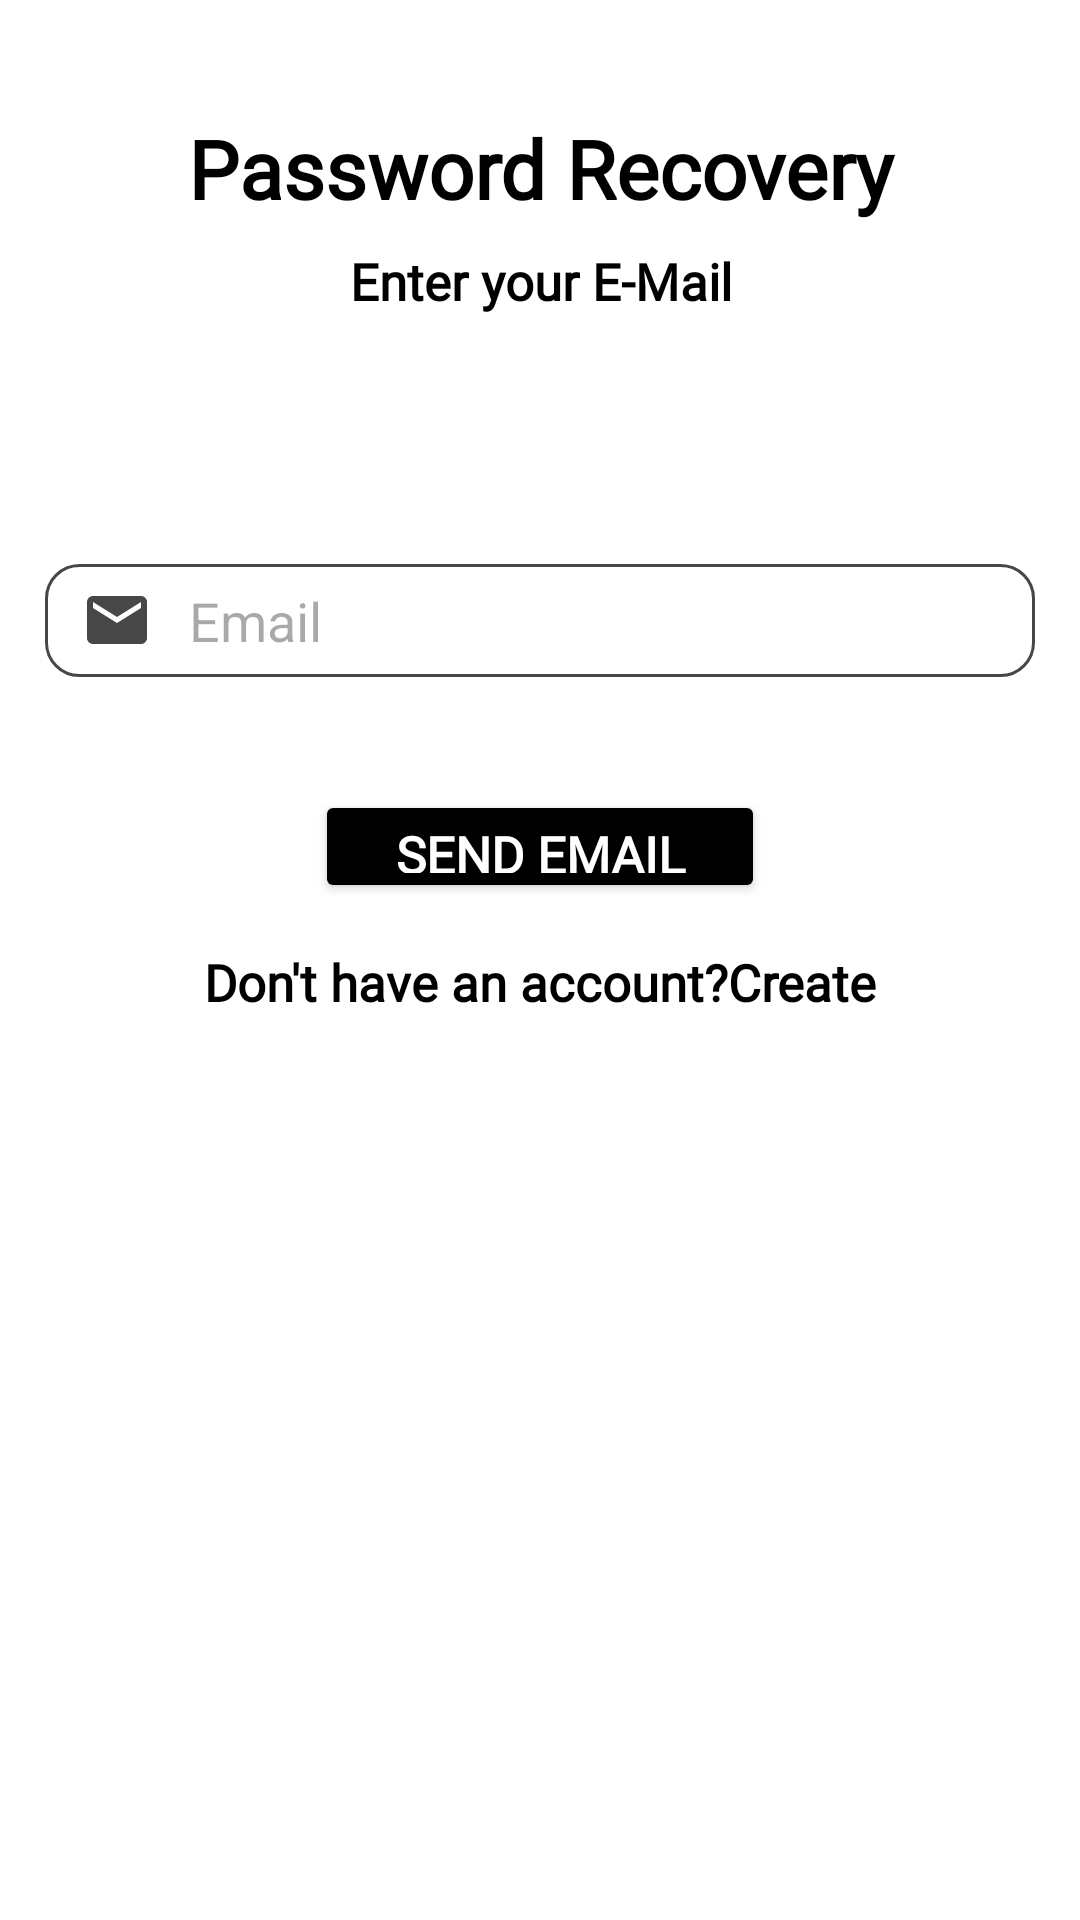

Write the Android layout XML for this screen, with the resource values it uses.
<!-- AndroidManifest.xml: application theme Theme.SRE -->
<!-- res/layout/activity_forget_password_screen.xml -->
<?xml version="1.0" encoding="utf-8"?>
<LinearLayout
    xmlns:android="http://schemas.android.com/apk/res/android"
    xmlns:tools="http://schemas.android.com/tools"
    android:id="@+id/main"
    android:layout_width="match_parent"
    android:layout_height="match_parent"
    android:orientation="vertical"
    tools:context=".Activity.ForgetPasswordScreen"
    android:background="@color/white"
    android:weightSum="17">

    <LinearLayout
        android:layout_width="match_parent"
        android:layout_height="0px"
        android:layout_weight="1"
        android:orientation="horizontal"
        android:weightSum="6"
        >

        <ImageView
            android:id="@+id/back_button"
            android:layout_width="0px"
            android:layout_height="match_parent"
            android:layout_weight="1"
            android:src="@drawable/baseline_arrow_circle_left_24"
            android:gravity="start"
            />

    </LinearLayout>

    <TextView
        android:layout_width="match_parent"
        android:layout_height="0px"
        android:layout_weight="1"
        android:elevation="15sp"
        android:fontFamily="@font/jockey_one"
        android:gravity="center"
        android:text="Password Recovery"
        android:textColor="@color/black"
        android:textSize="27sp"
        android:textStyle="bold" />

    <TextView
        android:layout_width="match_parent"
        android:layout_height="0px"
        android:layout_weight="1"
        android:elevation="15sp"
        android:fontFamily="@font/jockey_one"
        android:gravity="center"
        android:text="Enter your E-Mail"
        android:textColor="@color/black"
        android:textSize="17sp"
        android:textStyle="bold" />

    <LinearLayout
        android:layout_width="match_parent"
        android:layout_height="0px"
        android:layout_weight="2"
        />

    <EditText
        android:layout_width="match_parent"
        android:layout_height="0px"
        android:layout_weight="1"
        android:background="@drawable/custominput"
        android:drawableStart="@drawable/custom_email_icon"
        android:drawablePadding="12dp"
        android:hint="Email"
        android:inputType="textEmailAddress"
        android:paddingStart="12dp"
        android:paddingEnd="10dp"
        android:layout_marginLeft="15sp"
        android:layout_marginRight="15sp"
        android:textColor="@color/black" />

    <LinearLayout
        android:layout_width="match_parent"
        android:layout_height="0px"
        android:layout_weight="1"
        />

    <Button
        android:id="@+id/send_email"
        android:layout_width="150dp"
        android:layout_height="0px"
        android:layout_gravity="center"
        android:layout_weight="1"
        android:backgroundTint="@color/black"
        android:fontFamily="@font/jockey_one"
        android:gravity="center"
        android:text="Send Email"
        android:textColor="@color/white"
        android:textSize="17dp"
        android:textStyle="bold" />

    <TextView
        android:layout_width="match_parent"
        android:layout_height="0px"
        android:layout_weight="1"
        android:fontFamily="@font/jockey_one"
        android:gravity="center_horizontal|bottom"
        android:text="@string/don_t_have_an_account_create"
        android:textColor="@color/black"
        android:textSize="17sp"
        android:textStyle="bold" />

</LinearLayout>
<!-- resources referenced by this layout -->
<resources>
  <color name="black">#FF000000</color>
  <color name="white">#FFFFFFFF</color>
  <!-- drawable custom_email_icon (drawable) -->
  <?xml version="1.0" encoding="utf-8"?>
  <selector xmlns:android="http://schemas.android.com/apk/res/android">
  
      <item android:state_focused="true"
          android:drawable="@drawable/baseline_email_24"
          />
      <item android:state_focused="false"
          android:drawable="@drawable/baseline_email_24focused"
          />
  </selector>
  <!-- drawable custominput (drawable) -->
  <?xml version="1.0" encoding="utf-8"?>
  <selector xmlns:android="http://schemas.android.com/apk/res/android">
  
      <item android:state_enabled="true" android:state_focused="true">
          <shape android:shape="rectangle">
              <solid android:color="@color/white"/>
              <corners android:radius="11dp"/>
              <stroke android:color="@color/red" android:width="1dp"/>
          </shape>
      </item>
  
      <item android:state_enabled="true" >
          <shape android:shape="rectangle">
              <solid android:color="@color/white"/>
              <corners android:radius="11dp"/>
              <stroke android:color="@color/gray" android:width="1dp"/>
          </shape>
      </item>
  
  </selector>
  <string name="don_t_have_an_account_create">Don\'t have an account?Create</string>
  <style name="Theme.SRE" parent="Base.Theme.SRE" />
  <!-- drawable baseline_email_24 (drawable) -->
  <vector xmlns:android="http://schemas.android.com/apk/res/android" android:height="24dp" android:tint="@color/red" android:viewportHeight="24" android:viewportWidth="24" android:width="24dp">
        
      <path android:fillColor="@android:color/white" android:pathData="M20,4L4,4c-1.1,0 -1.99,0.9 -1.99,2L2,18c0,1.1 0.9,2 2,2h16c1.1,0 2,-0.9 2,-2L22,6c0,-1.1 -0.9,-2 -2,-2zM20,8l-8,5 -8,-5L4,6l8,5 8,-5v2z"/>
      
  </vector>
  <!-- drawable baseline_email_24focused (drawable) -->
  <vector xmlns:android="http://schemas.android.com/apk/res/android" android:height="24dp" android:tint="#474747" android:viewportHeight="24" android:viewportWidth="24" android:width="24dp">
        
      <path android:fillColor="@android:color/white" android:pathData="M20,4L4,4c-1.1,0 -1.99,0.9 -1.99,2L2,18c0,1.1 0.9,2 2,2h16c1.1,0 2,-0.9 2,-2L22,6c0,-1.1 -0.9,-2 -2,-2zM20,8l-8,5 -8,-5L4,6l8,5 8,-5v2z"/>
      
  </vector>
  <color name="red">#FD0606</color>
  <color name="gray">#474747</color>
  <style name="Base.Theme.SRE" parent="Theme.Material3.DayNight.NoActionBar">
          
          
      </style>
</resources>
